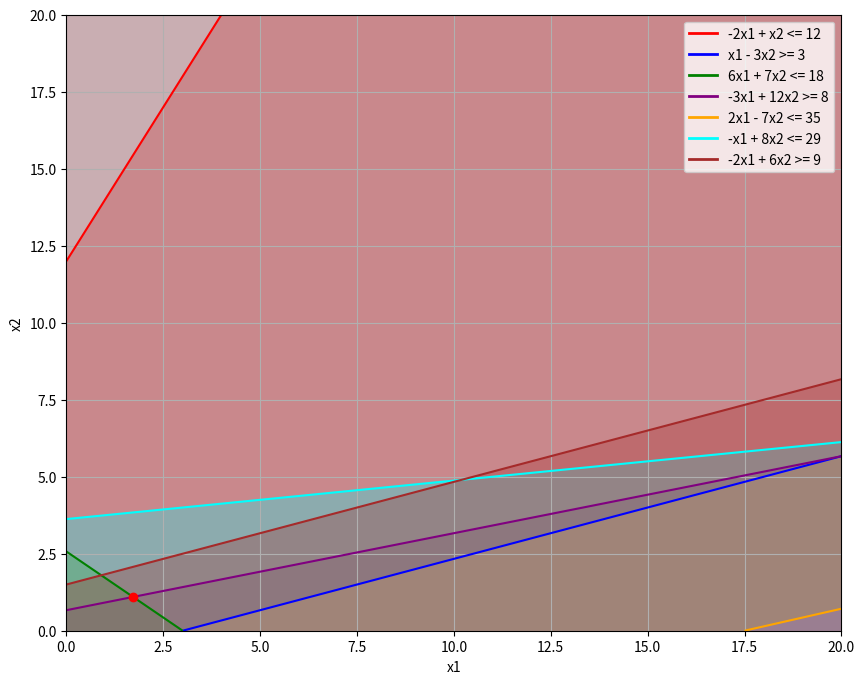

Write Python code to recreate this figure.
import numpy as np
import matplotlib.pyplot as plt
from scipy.optimize import linprog
from matplotlib.lines import Line2D

# Objective function
c = np.array([3, -10])

# Boolean for min/max of objective function
minimize = False

# Constraints
A = np.array([
    [-2, 1],  # -2x1 + x2 <= 12
    [1, -3],  # x1 - 3x2 >= 3
    [6, 7],   # 6x1 + 7x2 <= 18
    [-3, 12], # -3x1 + 12x2 >= 8
    [2, -7],  # 2x1 - 7x2 <= 35
    [-1, 8],  # -x1 + 8x2 <= 29
    [-2, 6],  # -2x1 + 6x2 >= 9
])

b = np.array([12, -3, 18, 8, 35, 29, -9])

# Constraints' signs
signs = np.array([0, 1, 0, 1, 0, 0, 1])

# Bounds for the variables (x1 >= 0 and x2 >= 0)
bounds = [(0, None), (0, None)]

# Function to convert the equations to proper form
def fix_equations(A, b, signs, c, minimize):
    # Convert all inequalities of the form "Ax >= b" to "-Ax <= -b"
    for i in range(len(b)):
        if signs[i] == 1:
            A[i] = -A[i]
            b[i] = -b[i]
    
    # Convert maximization to minimization
    if not minimize:
        for i in range(len(c)):
            c[i] = -c[i]
    
    return A, b, c

# Function to solve the linear programming
def solve_lp(A, b, c, bounds):
    result = linprog(c, A_ub=A, b_ub=b, bounds=bounds)
    if result.success:
        return result.x
    else:
        return None

# Seidel Algorithm

# Fix equations
fix_equations(A, b, signs, c, minimize)

# Initialize with first 3 constraints and solve for them
initial_constraints_A = A[:3]
initial_constraints_b = b[:3]
x = solve_lp(initial_constraints_A, initial_constraints_b, c, bounds)

if x is None:
    print("No solution")
else:
    print(f"Initial solution: x1 = {x[0]:.3f}, x2 = {x[1]:.3f}")

# Increamentally add constraints
for i in range(3, A.shape[0]):
    if x is None:
        print("No solution")
        break
    
    # Check if the current solution satisfies all constraints up to the current one
    if np.all(np.dot(A[:i+1], x) <= b[:i+1]):
        continue
    else:
        # Otherwise, resolve including new constraint
        new_constraints_A = A[:i + 1]
        new_constraints_b = b[:i + 1]
        x = solve_lp(new_constraints_A, new_constraints_b, c, bounds)
        
        if x is None:
            print(f"No solution")
            break
        else:
            print(f"New solution: x1 = {x[0]:.3f}, x2 = {x[1]:.3f}")

# Plotting the feasible region
x1 = np.linspace(0, 20, 400)
x2 = np.linspace(0, 20, 400)

# Create a grid of points
X1, X2 = np.meshgrid(x1, x2)

plt.figure(figsize=(10, 8))

# Shading the regions corresponding to the constraints
plt.contourf(X1, X2, -2*X1 + X2 - 12, levels=[-np.inf, 0], colors='red', alpha=0.3)  # -2x1 + x2 <= 12
plt.contourf(X1, X2, X1 - 3*X2 - 3, levels=[-np.inf, 0], colors='blue', alpha=0.3)  # x1 - 3x2 >= 3
plt.contourf(X1, X2, 6*X1 + 7*X2 - 18, levels=[-np.inf, 0], colors='green', alpha=0.3)  # 6x1 + 7x2 <= 18
plt.contourf(X1, X2, -3*X1 + 12*X2 - 8, levels=[-np.inf, 0], colors='purple', alpha=0.3)  # -3x1 + 12x2 >= 8
plt.contourf(X1, X2, 2*X1 - 7*X2 - 35, levels=[-np.inf, 0], colors='orange', alpha=0.3)  # 2x1 - 7x2 <= 35
plt.contourf(X1, X2, -X1 + 8*X2 - 29, levels=[-np.inf, 0], colors='cyan', alpha=0.3)  # -x1 + 8x2 <= 29
plt.contourf(X1, X2, -2*X1 + 6*X2 - 9, levels=[-np.inf, 0], colors='brown', alpha=0.3)  # -2x1 + 6x2 >= 9

# Plot each constraint contour line (for boundaries)
plt.contour(X1, X2, -2*X1 + X2 - 12, levels=[0], colors='red')
plt.contour(X1, X2, X1 - 3*X2 - 3, levels=[0], colors='blue')
plt.contour(X1, X2, 6*X1 + 7*X2 - 18, levels=[0], colors='green')
plt.contour(X1, X2, -3*X1 + 12*X2 - 8, levels=[0], colors='purple')
plt.contour(X1, X2, 2*X1 - 7*X2 - 35, levels=[0], colors='orange')
plt.contour(X1, X2, -X1 + 8*X2 - 29, levels=[0], colors='cyan')
plt.contour(X1, X2, -2*X1 + 6*X2 - 9, levels=[0], colors='brown')

# Add axis labels and a grid
plt.xlabel('x1')
plt.ylabel('x2')
plt.xlim(0, 20)
plt.ylim(0, 20)
plt.axhline(0, color='black',linewidth=0.5)
plt.axvline(0, color='black',linewidth=0.5)
plt.grid(True)

# Plot the optimal solution points (if found)
if x is not None:
    plt.scatter(x[0], x[1], color='red', zorder=5, label=f"Optimal Solution: x1 = {x[0]:.3f}, x2 = {x[1]:.3f}")

# Manually add legend for constraints
handles = [Line2D([0], [0], color='red', lw=2),
           Line2D([0], [0], color='blue', lw=2),
           Line2D([0], [0], color='green', lw=2),
           Line2D([0], [0], color='purple', lw=2),
           Line2D([0], [0], color='orange', lw=2),
           Line2D([0], [0], color='cyan', lw=2),
           Line2D([0], [0], color='brown', lw=2)]
labels = ['-2x1 + x2 <= 12', 'x1 - 3x2 >= 3', '6x1 + 7x2 <= 18', '-3x1 + 12x2 >= 8',
          '2x1 - 7x2 <= 35', '-x1 + 8x2 <= 29', '-2x1 + 6x2 >= 9']

plt.legend(handles=handles, labels=labels, loc='best')

# Show the plot
plt.show()
